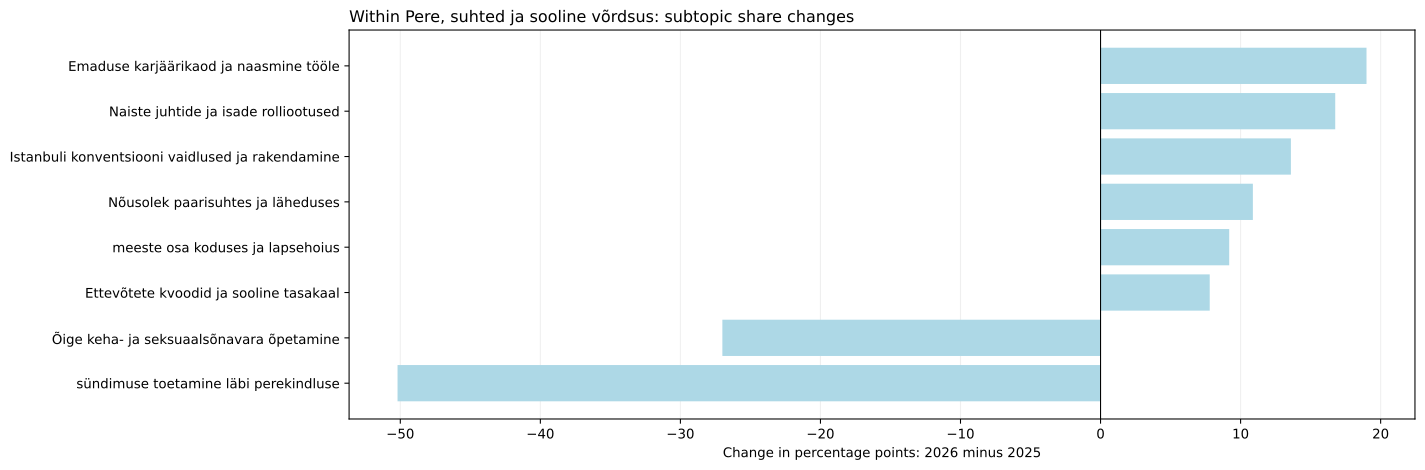

Data behind this chart, as committed beside it:
jev_topic_id, jev_topic_name, jev_high_level_id, jev_high_level_name, minutes_2025, minutes_2026, segments_2025, segments_2026, talks_2025, talks_2026, time_share_2025, segment_share_2025, talk_coverage_2025, assigned_time_share_2025, time_share_2026, segment_share_2026, talk_coverage_2026, assigned_time_share_2026, time_share_delta_pp, segment_share_delta_pp, talk_coverage_delta_pp, assigned_time_share_delta_pp, status, supported_2026
10, Nõusolek paarisuhtes ja läheduses, family, Pere, suhted ja sooline võrdsus, 15.7, 84.48, 3.0, 17.0, 1.0, 1.0, 0.1584, 0.1389, 0.8772, 0.1709, 0.9249, 0.859, 0.9524, 0.9727, 0.7664, 0.7201, 0.07519, 0.8017, both_years, False
12, sündimuse toetamine läbi perekindluse, family, Pere, suhted ja sooline võrdsus, 92.18, 3.262, 16.0, 2.0, 2.0, 1.0, 0.9299, 0.7407, 1.754, 1.003, 0.03571, 0.1011, 0.9524, 0.03756, -0.8942, -0.6397, -0.802, -0.9656, both_years, False
13, Emaduse karjäärikaod ja naasmine tööle, family, Pere, suhted ja sooline võrdsus, 2.637, 88.32, 1.0, 18.0, 1.0, 3.0, 0.02661, 0.0463, 0.8772, 0.0287, 0.967, 0.9096, 2.857, 1.017, 0.9404, 0.8633, 1.98, 0.9883, both_years, True
40, Õige keha- ja seksuaalsõnavara õpetamine, family, Pere, suhted ja sooline võrdsus, 49.54, 1.635, 10.0, 1.0, 1.0, 1.0, 0.4997, 0.463, 0.8772, 0.5391, 0.0179, 0.05053, 0.9524, 0.01882, -0.4818, -0.4124, 0.07519, -0.5203, both_years, False
54, Istanbuli konventsiooni vaidlused ja rak…, family, Pere, suhted ja sooline võrdsus, 12.74, 89.12, 2.0, 18.0, 1.0, 1.0, 0.1285, 0.09259, 0.8772, 0.1386, 0.9757, 0.9096, 0.9524, 1.026, 0.8472, 0.817, 0.07519, 0.8875, both_years, False
150, Naiste juhtide ja isade rolliootused, family, Pere, suhted ja sooline võrdsus, 1.601, 76.21, 1.0, 17.0, 1.0, 3.0, 0.01615, 0.0463, 0.8772, 0.01743, 0.8343, 0.859, 2.857, 0.8774, 0.8182, 0.8127, 1.98, 0.86, both_years, True
173, Ettevõtete kvoodid ja sooline tasakaal, family, Pere, suhted ja sooline võrdsus, 0.0, 33.67, 0.0, 7.0, 0.0, 2.0, 0.0, 0.0, 0.0, 0.0, 0.3687, 0.3537, 1.905, 0.3877, 0.3687, 0.3537, 1.905, 0.3877, only_observed_2026, True
185, meeste osa koduses ja lapsehoius, family, Pere, suhted ja sooline võrdsus, 6.519, 55.25, 3.0, 12.0, 1.0, 2.0, 0.06577, 0.1389, 0.8772, 0.07095, 0.6048, 0.6064, 1.905, 0.6361, 0.5391, 0.4675, 1.028, 0.5652, both_years, True
